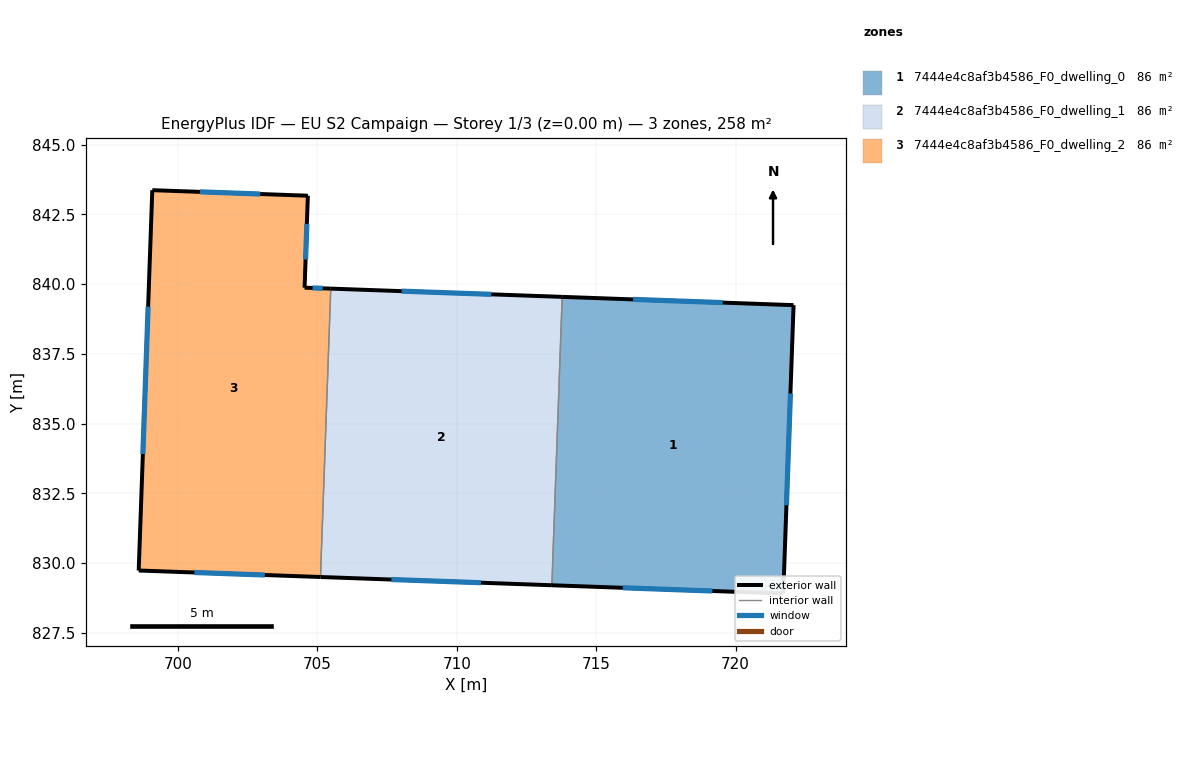
=== STOREY PLAN SPEC (per zone: floor XY polygon, exterior-wall plan segments, windows/doors) ===
zone 1: 7444e4c8af3b4586_F0_dwelling_0  (86.0 m²)
  floor: (722.08, 839.25) (721.71, 828.90) (713.41, 829.20) (713.78, 839.54)
  exterior wall: (722.08, 839.25) – (713.78, 839.54)  [8.3 m]
    window: (719.54, 839.34) – (716.32, 839.45)  [3.7 m²]
  exterior wall: (721.71, 828.90) – (722.08, 839.25)  [10.4 m]
    window: (721.83, 832.07) – (721.97, 836.08)  [4.7 m²]
  exterior wall: (713.41, 829.20) – (721.71, 828.90)  [8.3 m]
    window: (715.95, 829.11) – (719.17, 828.99)  [3.7 m²]
  interior walls: 1
zone 2: 7444e4c8af3b4586_F0_dwelling_1  (86.0 m²)
  floor: (713.78, 839.54) (713.41, 829.20) (705.11, 829.49) (705.48, 839.84)
  exterior wall: (713.78, 839.54) – (705.48, 839.84)  [8.3 m]
    window: (711.24, 839.63) – (708.02, 839.75)  [3.7 m²]
  exterior wall: (705.11, 829.49) – (713.41, 829.20)  [8.3 m]
    window: (707.65, 829.40) – (710.87, 829.29)  [3.7 m²]
  interior walls: 2
zone 3: 7444e4c8af3b4586_F0_dwelling_2  (86.0 m²)
  floor: (704.66, 843.17) (704.54, 839.87) (705.48, 839.84) (705.11, 829.49) (698.59, 829.73) (699.08, 843.37)
  exterior wall: (698.59, 829.73) – (705.11, 829.49)  [6.5 m]
    window: (700.58, 829.66) – (703.11, 829.57)  [2.9 m²]
  exterior wall: (699.08, 843.37) – (698.59, 829.73)  [13.7 m]
    window: (698.93, 839.19) – (698.74, 833.91)  [6.1 m²]
  exterior wall: (704.66, 843.17) – (699.08, 843.37)  [5.6 m]
    window: (702.95, 843.23) – (700.78, 843.31)  [2.5 m²]
  exterior wall: (704.54, 839.87) – (704.66, 843.17)  [3.3 m]
    window: (704.57, 840.88) – (704.62, 842.16)  [1.5 m²]
  exterior wall: (705.48, 839.84) – (704.54, 839.87)  [0.9 m]
    window: (705.19, 839.85) – (704.83, 839.86)  [0.4 m²]
  interior walls: 1

=== DERIVED (storey summary) ===
Building: EU S2 Campaign
Storey: 1 of 3  (floor level z = 0.00 m)
Storey gross floor area: 258.0 m²
Zones on this storey: 3
  - 7444e4c8af3b4586_F0_dwelling_0: floor 86.0 m²; exterior wall 27.0 m (80.9 m²); 3 window(s) 12.1 m²; WWR 15.0%
  - 7444e4c8af3b4586_F0_dwelling_1: floor 86.0 m²; exterior wall 16.6 m (49.8 m²); 2 window(s) 7.5 m²; WWR 15.0%
  - 7444e4c8af3b4586_F0_dwelling_2: floor 86.0 m²; exterior wall 30.0 m (90.0 m²); 5 window(s) 13.5 m²; WWR 15.0%
Zone adjacency (shared interzone walls):
  - 7444e4c8af3b4586_F0_dwelling_0 ↔ 7444e4c8af3b4586_F0_dwelling_1
  - 7444e4c8af3b4586_F0_dwelling_1 ↔ 7444e4c8af3b4586_F0_dwelling_2